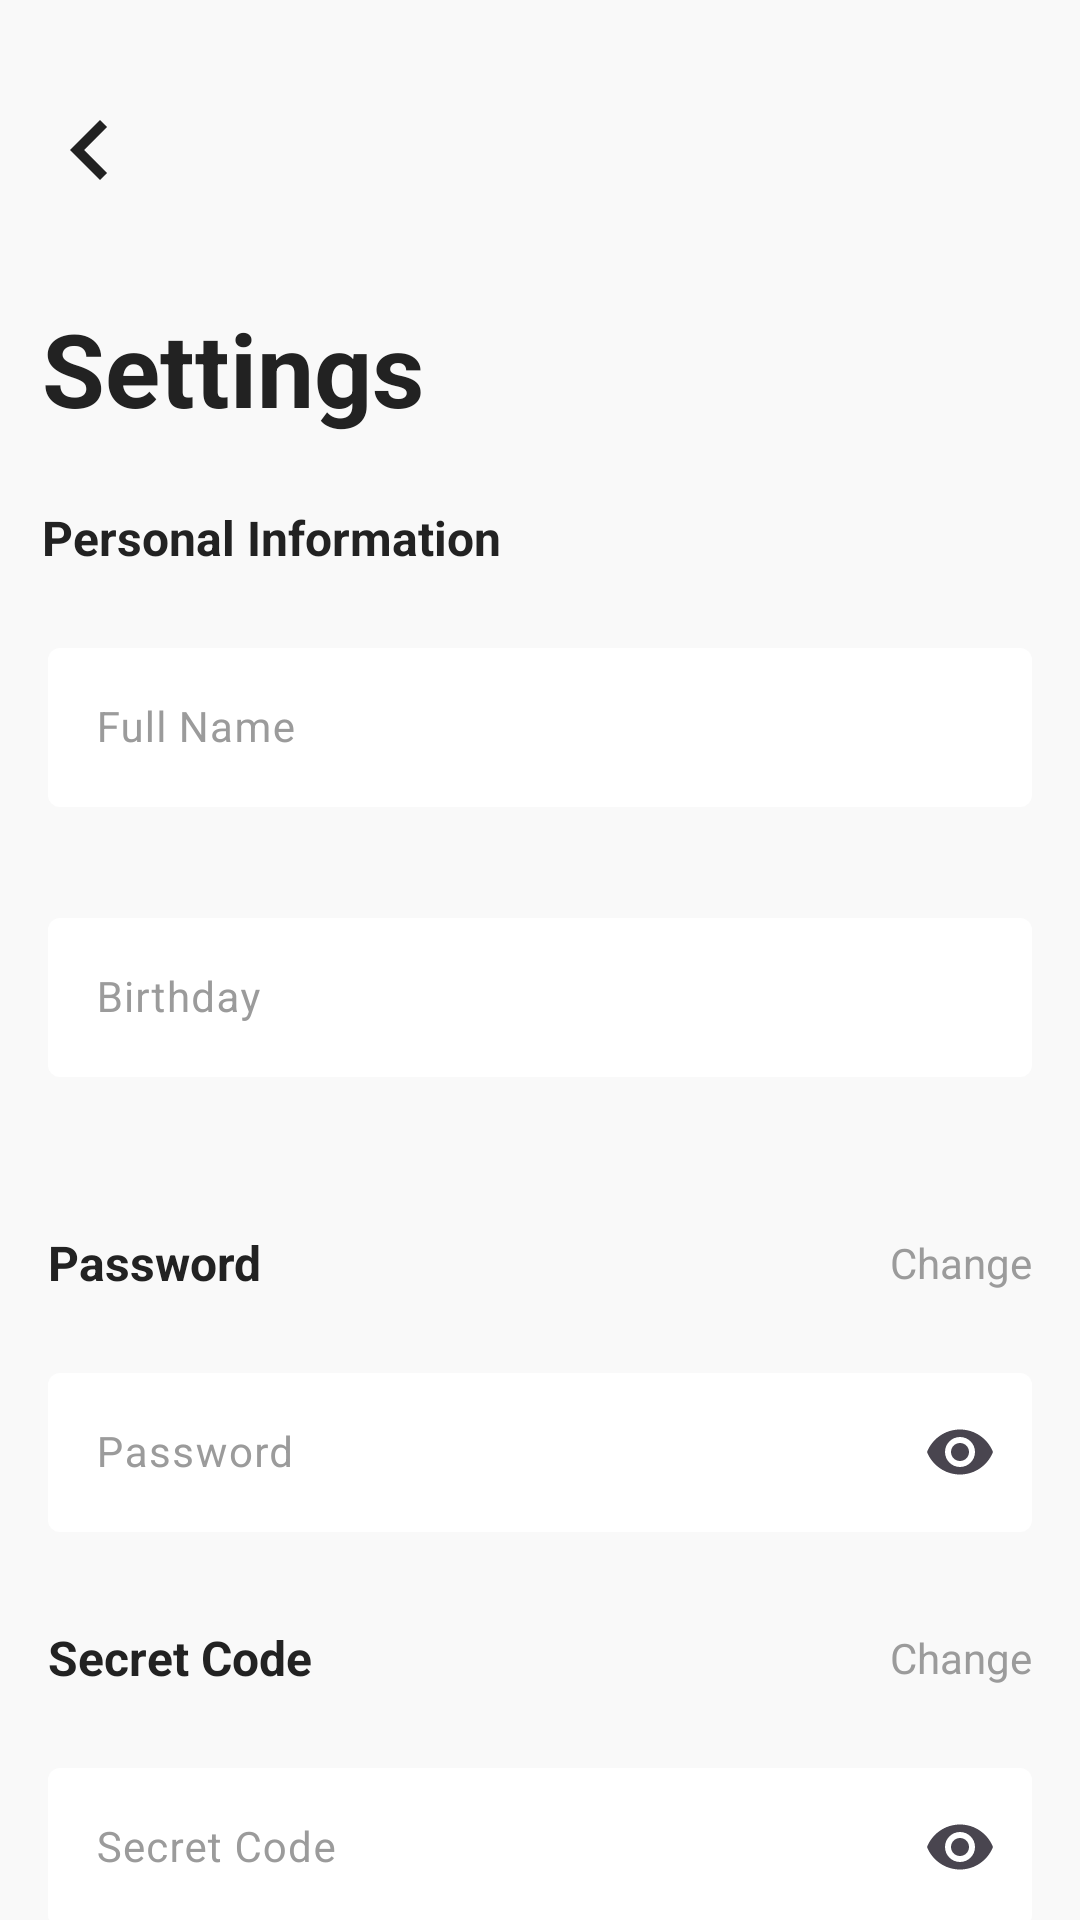

Reconstruct the res/layout file that produces this screen, plus the resources it refers to.
<!-- AndroidManifest.xml: application theme Theme.ECommerce -->
<!-- res/layout/activity_setting.xml -->
<?xml version="1.0" encoding="utf-8"?>

<LinearLayout xmlns:android="http://schemas.android.com/apk/res/android"
    xmlns:app="http://schemas.android.com/apk/res-auto"
    xmlns:tools="http://schemas.android.com/tools"
    android:layout_width="match_parent"
    android:layout_height="match_parent"
    android:background="@color/background_default"
    android:focusableInTouchMode="true"
    android:orientation="vertical"
    tools:context=".activities.SettingActivity">

    <RelativeLayout
        android:layout_width="match_parent"
        android:layout_height="wrap_content"
        android:layout_marginHorizontal="10dp"
        android:layout_marginTop="30dp"
        android:gravity="center_vertical">

        <ImageButton
            android:id="@+id/btnBack"
            android:layout_width="wrap_content"
            android:layout_height="wrap_content"
            android:layout_alignParentStart="true"
            android:layout_alignParentTop="true"
            android:background="@drawable/ic_chevron_left" />

        <ImageButton
            android:id="@+id/btnSearch"
            android:layout_width="24dp"
            android:layout_height="24dp"
            android:layout_alignParentEnd="true"
            android:layout_centerVertical="true"
            android:background="@drawable/ic_search" />

    </RelativeLayout>

    <TextView
        android:layout_width="wrap_content"
        android:layout_height="wrap_content"
        android:layout_marginStart="14dp"
        android:layout_marginTop="30dp"
        android:text="Settings"
        android:textColor="@color/black_custom"
        android:textSize="34sp"
        android:textStyle="bold" />

    <TextView
        android:layout_width="wrap_content"
        android:layout_height="wrap_content"
        android:layout_marginStart="14dp"
        android:layout_marginTop="23dp"
        android:text="Personal Information"
        android:textColor="@color/black_custom"
        android:textSize="16sp"
        android:textStyle="bold" />

    <com.google.android.material.textfield.TextInputLayout
        android:id="@+id/layoutEdtFullName"
        android:layout_width="match_parent"
        android:layout_height="80dp"
        android:layout_marginHorizontal="16dp"
        android:layout_marginTop="20dp"
        android:gravity="center_vertical"
        android:hint="Full Name"
        android:textColorHint="@color/text_color_hint"
        app:boxBackgroundColor="@color/white"
        app:boxStrokeWidth="0dp"
        app:errorEnabled="true">

        <com.google.android.material.textfield.TextInputEditText
            android:layout_width="match_parent"
            android:layout_height="wrap_content"
            android:inputType="text"
            android:textColor="@color/black_custom"
            android:textSize="14sp" />

    </com.google.android.material.textfield.TextInputLayout>


    <com.google.android.material.textfield.TextInputLayout
        android:id="@+id/layoutEdtBirthday"
        android:layout_width="match_parent"
        android:layout_height="80dp"
        android:layout_marginHorizontal="16dp"
        android:layout_marginTop="10dp"
        android:gravity="center_vertical"
        android:hint="Birthday"
        android:textColorHint="@color/text_color_hint"
        app:boxBackgroundColor="@color/white"
        app:boxStrokeWidth="0dp"
        app:errorEnabled="true">

        <com.google.android.material.textfield.TextInputEditText
            android:layout_width="match_parent"
            android:layout_height="wrap_content"
            android:focusable="false"
            android:inputType="text"
            android:text=""
            android:textColor="@color/black_custom"
            android:textSize="14sp" />
    </com.google.android.material.textfield.TextInputLayout>

    <RelativeLayout
        android:layout_width="match_parent"
        android:layout_height="wrap_content"
        android:layout_marginHorizontal="16dp"
        android:layout_marginTop="30dp">

        <TextView
            android:layout_width="wrap_content"
            android:layout_height="wrap_content"
            android:text="Password"
            android:textColor="@color/black_custom"
            android:textSize="16sp"
            android:textStyle="bold" />

        <TextView
            android:id="@+id/txtChangePWD"
            android:layout_width="wrap_content"
            android:layout_height="wrap_content"
            android:layout_alignParentEnd="true"
            android:layout_centerVertical="true"
            android:text="Change"
            android:textColor="#9B9B9B"
            android:textSize="14sp" />

    </RelativeLayout>

    <com.google.android.material.textfield.TextInputLayout
        android:id="@+id/layoutEdtPWD"
        android:layout_width="match_parent"
        android:layout_height="80dp"
        android:layout_marginHorizontal="16dp"
        android:layout_marginTop="20dp"
        android:gravity="center_vertical"
        android:hint="Password"
        android:textColorHint="@color/text_color_hint"
        app:boxBackgroundColor="@color/white"
        app:boxStrokeWidth="0dp"
        app:endIconMode="password_toggle"
        app:errorEnabled="true">

        <com.google.android.material.textfield.TextInputEditText
            android:layout_width="match_parent"
            android:layout_height="wrap_content"
            android:enabled="false"
            android:inputType="textPassword"
            android:text=""
            android:textColor="#222222"
            android:textSize="14sp" />

    </com.google.android.material.textfield.TextInputLayout>

    <RelativeLayout
        android:layout_width="match_parent"
        android:layout_height="wrap_content"
        android:layout_marginHorizontal="16dp"
        android:layout_marginTop="10dp">

        <TextView
            android:layout_width="wrap_content"
            android:layout_height="wrap_content"
            android:text="Secret Code"
            android:textColor="@color/black_custom"
            android:textSize="16sp"
            android:textStyle="bold" />

        <TextView
            android:id="@+id/txtChangeSecretCode"
            android:layout_width="wrap_content"
            android:layout_height="wrap_content"
            android:layout_alignParentEnd="true"
            android:layout_centerVertical="true"
            android:text="Change"
            android:textColor="#9B9B9B"
            android:textSize="14sp" />

    </RelativeLayout>

    <com.google.android.material.textfield.TextInputLayout
        android:id="@+id/layoutEdtSecretCode"
        android:layout_width="match_parent"
        android:layout_height="80dp"
        android:layout_marginHorizontal="16dp"
        android:layout_marginTop="20dp"
        android:gravity="center_vertical"
        android:hint="Secret Code"
        android:textColorHint="@color/text_color_hint"
        app:boxBackgroundColor="@color/white"
        app:boxStrokeWidth="0dp"
        app:endIconMode="password_toggle"
        app:errorEnabled="true">

        <com.google.android.material.textfield.TextInputEditText
            android:layout_width="match_parent"
            android:layout_height="wrap_content"
            android:enabled="false"
            android:inputType="textPassword"
            android:text=""
            android:textColor="#222222"
            android:textSize="14sp" />

    </com.google.android.material.textfield.TextInputLayout>

    <TextView
        android:layout_width="wrap_content"
        android:layout_height="wrap_content"
        android:layout_marginStart="16dp"
        android:text="Notifications"
        android:textColor="@color/black_custom"
        android:textSize="16sp"
        android:textStyle="bold" />

    <com.google.android.material.switchmaterial.SwitchMaterial
        android:id="@+id/switchSales"
        android:layout_width="match_parent"
        android:layout_height="20dp"
        android:layout_marginHorizontal="16dp"
        android:layout_marginTop="20dp"
        android:checked="true"
        android:text="Sales" />

    <com.google.android.material.switchmaterial.SwitchMaterial
        android:id="@+id/switchNewArrivals"
        android:layout_width="match_parent"
        android:layout_height="20dp"
        android:layout_marginHorizontal="16dp"
        android:layout_marginTop="10dp"
        android:checked="false"
        android:text="New arrivals" />

    <com.google.android.material.switchmaterial.SwitchMaterial
        android:id="@+id/switchDelivery"
        android:layout_width="match_parent"
        android:layout_height="20dp"
        android:layout_marginHorizontal="16dp"
        android:layout_marginTop="10dp"
        android:checked="false"
        android:text="Delivery status changes" />

</LinearLayout>
<!-- resources referenced by this layout -->
<resources>
  <color name="background_default">#F9F9F9</color>
  <color name="black_custom">#222222</color>
  <color name="text_color_hint">#9B9B9B</color>
  <color name="white">#FFFFFFFF</color>
  <!-- drawable ic_chevron_left (drawable) -->
  <vector android:height="40dp" android:tint="#222222"
      android:viewportHeight="24" android:viewportWidth="24"
      android:width="40dp" xmlns:android="http://schemas.android.com/apk/res/android">
      <path android:fillColor="@android:color/white" android:pathData="M15.41,7.41L14,6l-6,6 6,6 1.41,-1.41L10.83,12z"/>
  </vector>
  <style name="Theme.ECommerce" parent="Base.Theme.ECommerce" />
  <style name="Base.Theme.ECommerce" parent="Theme.Material3.DayNight.NoActionBar">
          
          <item name="colorPrimary">@color/red_button</item>
          <item name="android:statusBarColor">@color/white</item>
          <item name="android:windowLightStatusBar">true</item>
      </style>
  <color name="red_button">#DB3022</color>
</resources>
